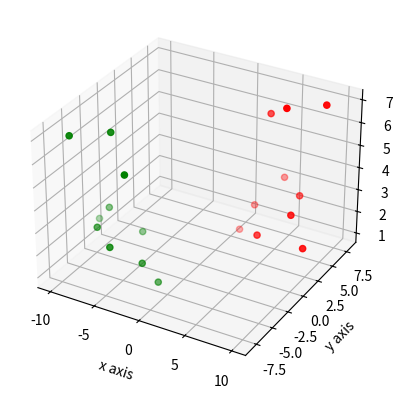

The matplotlib source for this figure:
from mpl_toolkits.mplot3d import axes3d
import matplotlib.pyplot as plt
import numpy as np

fig = plt.figure()
ax1 = fig.add_subplot(111, projection='3d')
x = [1,2,3,4,5,6,7,8,9,10]
y = [5,6,7,8,2,5,6,3,7,2]
z = [1,2,6,3,2,7,3,3,7,2]

x2 = [-1,-2,-3,-4,-5,-6,-7,-8,-9,-10]
y2 = [-5,-6,-7,-8,-2,-5,-6,-3,-7,-2]
z2 = [1,2,6,3,2,7,3,3,7,2]
"""
x3 = [1,2,3,4,5,6,7,8,9,10]
y3 = [5,6,7,8,2,5,6,3,7,2]
z3=np.zeros(10)

dx=np.ones(10)
dy=np.ones(10)
dz=[1,2,3,4,5,6,7,8,9,10]
ax1.bar3d(x3,y3,z3,dx,dy,dz)

x=np.meshgrid(x)
y=np.meshgrid(y)
z=np.array(z)

ax1.plot_wireframe(x,y,z)
"""

ax1.scatter(x,y,z,color='r',marker='o')
ax1.scatter(x2,y2,z2,color='g',marker='o')

ax1.set_xlabel('x axis')
ax1.set_ylabel('y axis')
ax1.set_zlabel('z axis')


plt.show()